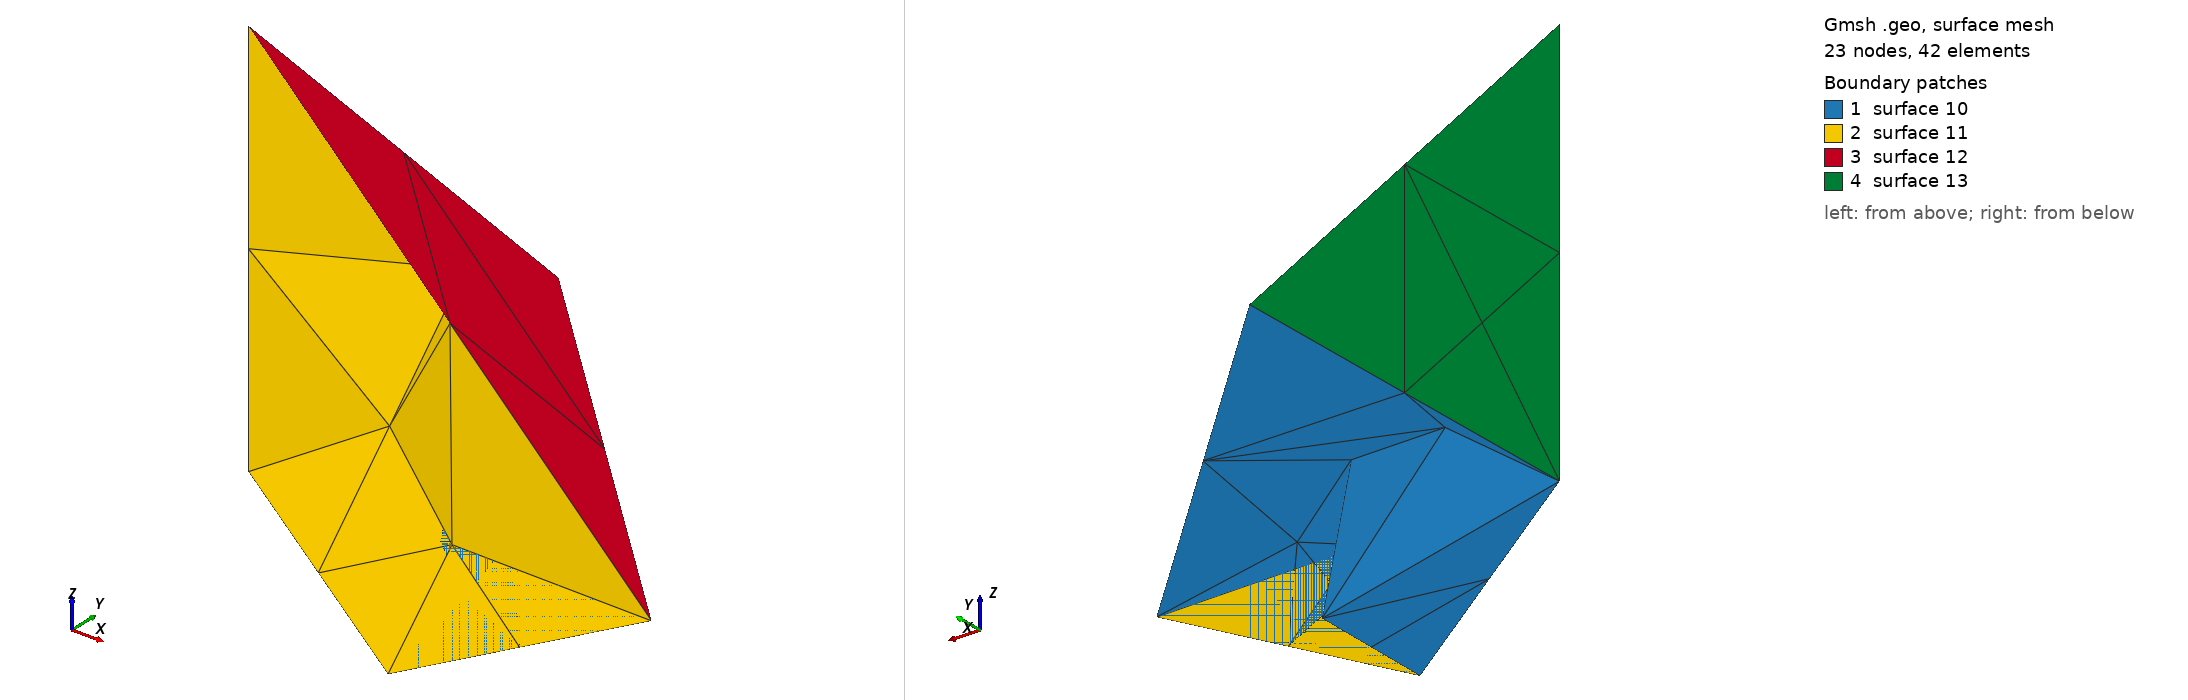

Gmsh geometry script, surface-meshed: 23 nodes, 42 surface elements. Boundary patches (legend numbers): 1 surface 10, 2 surface 11, 3 surface 12, 4 surface 13. Left view from above one corner, right view from below the opposite corner. The script declares no physical surfaces, so the legend lists its geometric surfaces. The drawing asked Gmsh for element sizes between 1% and 20% of the model's largest extent; the script's own settings can give other sizes.

=== test-plane-surface.geo (drawn) ===
Point(0) = {0,0,0};
Point(1) = {1,0,0};
Point(2) = {0,1,0};
Point(3) = {0,0,1};

// intruders ------------------------------------------
distortion = -0.2;
Point(4) = {0.5,distortion,distortion};
// Point(4) = {0.5,0,-.01};
Point(5) = {0.333,0.333,-.33};
Line(10) = {0,4};
Line(11) = {4,1};
Line(12) = {4,5};
// intruders ------------------------------------------



// Line(4) = {0,1};
Line(5) = {1,2};
Line(6) = {2,0};

Line(7) = {0,3};
Line(8) = {1,3};
Line(9) = {2,3};

Curve Loop(10) = {10,11,5,6};
Curve Loop(11) = {10,11,8,-7};
Curve Loop(12) = {5,9,-8};
Curve Loop(13) = {6,7,-9};

Plane Surface(10) = {10};
Plane Surface(11) = {11};
Surface(12) = {12};
Surface(13) = {13};

Line {12} In Surface {10};

Surface Loop(14) = {10,11,12,13};
Volume(14) = {14};


Transfinite Curve {:} = 3;
